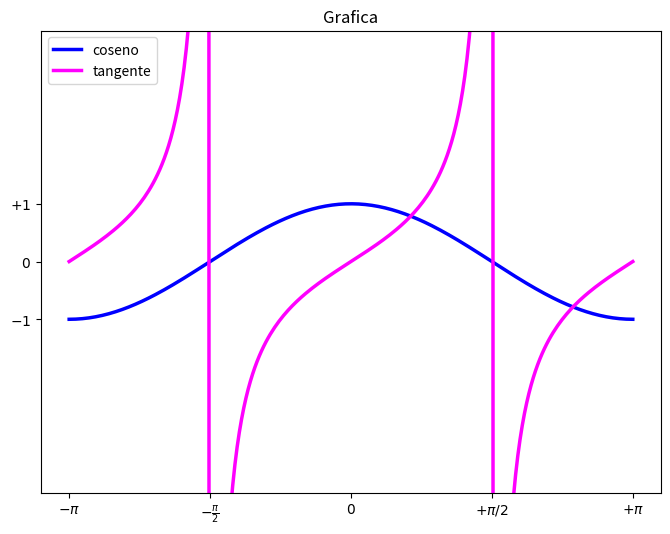

Generate this figure with matplotlib:
#! encoding: utf8
# Ya puedo usar el español

import matplotlib.pylab as pl 
import numpy as np

pl.figure(figsize=(8,6), dpi=80)

pl.subplot(1,1,1)

X = np.linspace(-np.pi, np.pi, 256, endpoint=True)
C = np.cos(X)
t = np.tan(X)

pl.plot(X,C, color="blue", linewidth=2.5, linestyle="-", label="coseno")
pl.plot(X,t, color="magenta", linewidth=2.5, linestyle="-", label="tangente")

pl.legend(loc='upper left')

#pl.xlim(-4.0,4.0)
pl.xlim(X.min()*1.1,X.max()*1.1)

#pl.xticks(np.linspace(-4,4,9,endpoint=True))
pl.xticks([-np.pi, -np.pi/2, 0, np.pi/2, np.pi], 
           [r'$-\pi$',r'$-\frac{\pi}{2}$',r'$0$',r'$+\pi/2$',r'$+\pi$']
          )

pl.ylim(-4.0,4.0)
#pl.ylim(C.min()*1.1,C.max()*1.1)

#pl.yticks(np.linspace(-1,1,5,endpoint=True))
pl.yticks([-1, 0, +1],
          [r'$-1$', r'$0$', r'$+1$']
         )

pl.title("Grafica")

pl.savefig("sencos.eps", dpi=72)

pl.show()
